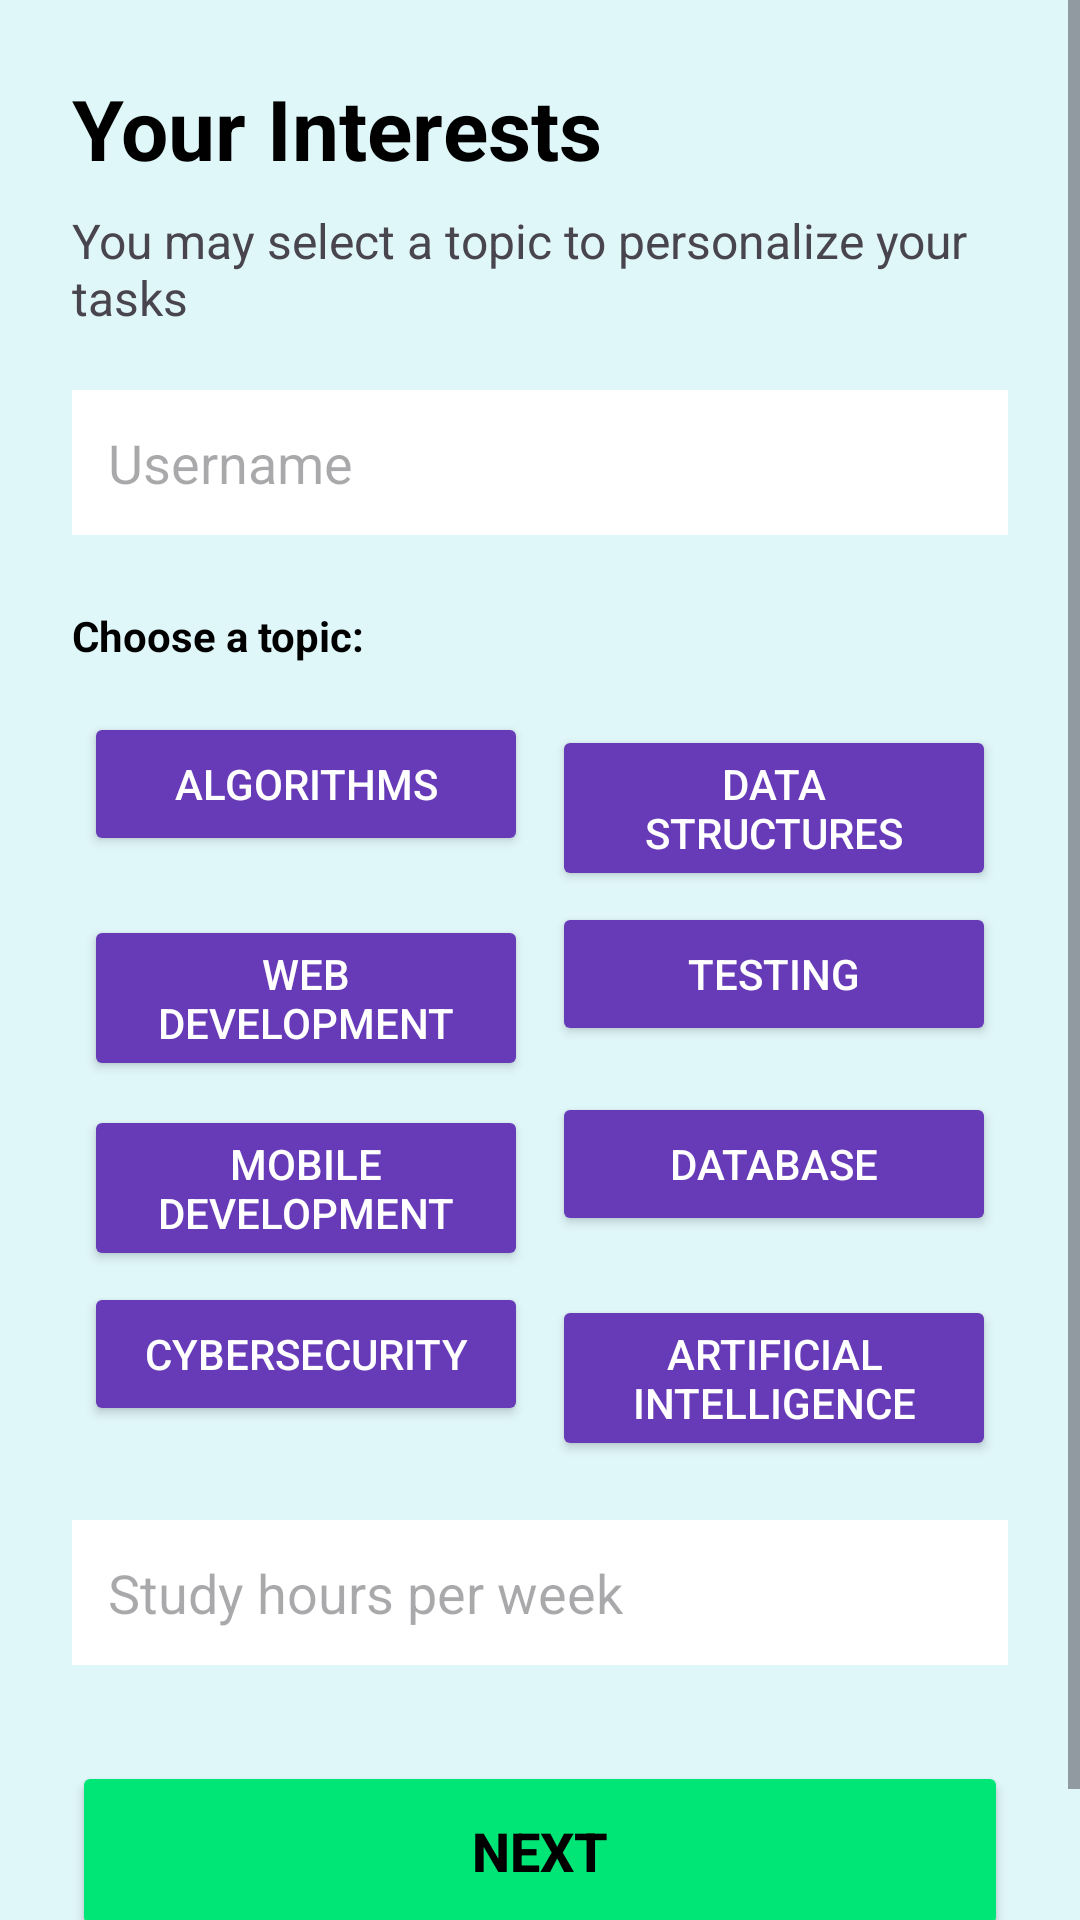

The Android layout XML behind this screen, and the referenced resources:
<!-- AndroidManifest.xml: application theme Theme.Task61LearningAssistant -->
<!-- res/layout/fragment_setup.xml -->
<?xml version="1.0" encoding="utf-8"?>
<ScrollView xmlns:android="http://schemas.android.com/apk/res/android"
    android:layout_width="match_parent"
    android:layout_height="match_parent"
    android:fillViewport="true"
    android:background="#E0F7FA"> <LinearLayout
    android:layout_width="match_parent"
    android:layout_height="wrap_content"
    android:orientation="vertical"
    android:padding="24dp">

    <TextView
        android:layout_width="wrap_content"
        android:layout_height="wrap_content"
        android:text="Your Interests"
        android:textSize="28sp"
        android:textColor="@android:color/black"
        android:textStyle="bold" />

    <TextView
        android:layout_width="wrap_content"
        android:layout_height="wrap_content"
        android:layout_marginTop="8dp"
        android:text="You may select a topic to personalize your tasks"
        android:textSize="16sp" />

    <EditText
        android:id="@+id/etName"
        android:layout_width="match_parent"
        android:layout_height="wrap_content"
        android:layout_marginTop="20dp"
        android:hint="Username"
        android:background="@android:color/white"
        android:padding="12dp" />

    <TextView
        android:layout_width="wrap_content"
        android:layout_height="wrap_content"
        android:layout_marginTop="24dp"
        android:text="Choose a topic:"
        android:textStyle="bold"
        android:textColor="@android:color/black" />

    <LinearLayout
        android:layout_width="match_parent"
        android:layout_height="wrap_content"
        android:orientation="horizontal"
        android:layout_marginTop="12dp">
        <Button android:id="@+id/btnAlgo" android:layout_width="0dp" android:layout_height="wrap_content" android:layout_weight="1" android:text="Algorithms" android:layout_margin="4dp" style="?android:attr/buttonStyleSmall" android:backgroundTint="#673AB7" android:textColor="@android:color/white"/>
        <Button android:id="@+id/btnDataStruct" android:layout_width="0dp" android:layout_height="wrap_content" android:layout_weight="1" android:text="Data Structures" android:layout_margin="4dp" style="?android:attr/buttonStyleSmall" android:backgroundTint="#673AB7" android:textColor="@android:color/white"/>
    </LinearLayout>

    <LinearLayout
        android:layout_width="match_parent"
        android:layout_height="wrap_content"
        android:orientation="horizontal">
        <Button android:id="@+id/btnWebDev" android:layout_width="0dp" android:layout_height="wrap_content" android:layout_weight="1" android:text="Web Development" android:layout_margin="4dp" style="?android:attr/buttonStyleSmall" android:backgroundTint="#673AB7" android:textColor="@android:color/white"/>
        <Button android:id="@+id/btnTesting" android:layout_width="0dp" android:layout_height="wrap_content" android:layout_weight="1" android:text="Testing" android:layout_margin="4dp" style="?android:attr/buttonStyleSmall" android:backgroundTint="#673AB7" android:textColor="@android:color/white"/>
    </LinearLayout>

    <LinearLayout
        android:layout_width="match_parent"
        android:layout_height="wrap_content"
        android:orientation="horizontal">
        <Button android:id="@+id/btnMobileDev" android:layout_width="0dp" android:layout_height="wrap_content" android:layout_weight="1" android:text="Mobile Development" android:layout_margin="4dp" style="?android:attr/buttonStyleSmall" android:backgroundTint="#673AB7" android:textColor="@android:color/white"/>
        <Button android:id="@+id/btnDatabase" android:layout_width="0dp" android:layout_height="wrap_content" android:layout_weight="1" android:text="Database" android:layout_margin="4dp" style="?android:attr/buttonStyleSmall" android:backgroundTint="#673AB7" android:textColor="@android:color/white"/>
    </LinearLayout>

    <LinearLayout
        android:layout_width="match_parent"
        android:layout_height="wrap_content"
        android:orientation="horizontal">
        <Button android:id="@+id/btnSecurity" android:layout_width="0dp" android:layout_height="wrap_content" android:layout_weight="1" android:text="Cybersecurity" android:layout_margin="4dp" style="?android:attr/buttonStyleSmall" android:backgroundTint="#673AB7" android:textColor="@android:color/white"/>
        <Button android:id="@+id/btnAI" android:layout_width="0dp" android:layout_height="wrap_content" android:layout_weight="1" android:text="Artificial Intelligence" android:layout_margin="4dp" style="?android:attr/buttonStyleSmall" android:backgroundTint="#673AB7" android:textColor="@android:color/white"/>
    </LinearLayout>

    <EditText
        android:id="@+id/etHours"
        android:layout_width="match_parent"
        android:layout_height="wrap_content"
        android:layout_marginTop="20dp"
        android:hint="Study hours per week"
        android:inputType="number"
        android:background="@android:color/white"
        android:padding="12dp" />

    <View
        android:layout_width="match_parent"
        android:layout_height="0dp"
        android:layout_weight="1" />

    <Button
        android:id="@+id/btnSaveProfile"
        android:layout_width="match_parent"
        android:layout_height="60dp"
        android:layout_marginTop="32dp"
        android:layout_marginBottom="16dp"
        android:backgroundTint="#00E676"
        android:text="Next"
        android:textColor="@android:color/black"
        android:textStyle="bold"
        android:textSize="18sp" />

</LinearLayout>
</ScrollView>
<!-- resources referenced by this layout -->
<resources>
  <style name="Theme.Task61LearningAssistant" parent="Base.Theme.Task61LearningAssistant" />
  <style name="Base.Theme.Task61LearningAssistant" parent="Theme.Material3.DayNight.NoActionBar">
          
          
      </style>
</resources>
